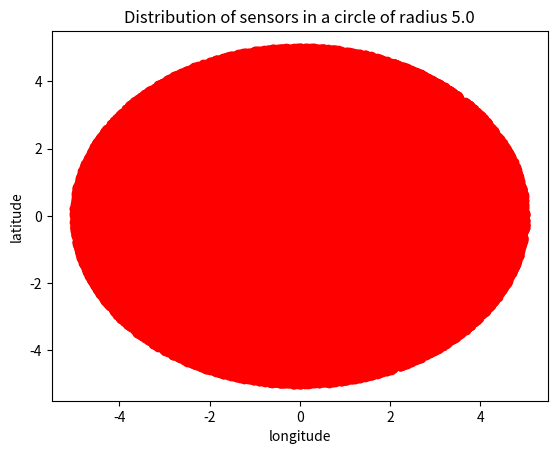

Reproduce this figure in Python.
# File that contains the code to generate a series of random points subject
# to specific parameters.

# Experiments should show varying in: Network density, radius, 
# Probability of individual failure, reporting threshold
# As well as examining the accuracy that can be obtained with
# various delta and epsilon values

import numpy as np
import matplotlib.pyplot as plt

class Location:

    def __init__(self, longitude, latitude):
        assert(isinstance(latitude, float))
        assert(isinstance(longitude, float))
        self.latitude = latitude
        self.longitude = longitude

    def return_coordinates(self):
        return (self.longitude, self.latitude)

class Sensor:

    def __init__(self, location, fnr):
        assert(isinstance(location, Location))
        assert(isinstance(fnr, float))
        assert(0.0 <= fnr <= 1.0)
        self.location = location
        self.fnr = fnr

    def will_report_event(self):
        success_value = np.random.rand()
        print (success_value)
        return bool(success_value > self.fnr)

    def report_actual_location(self):
        return self.location.return_coordinates()


# Returns a list contain n sensors each within a random location
# in a circle centered at the origin each with failure rate fnr.
# To do this we follow the example given here: 
# https://programming.guide/random-point-within-circle.html
# which generates the cdf for a circle of radius r and samples
# based on that function.
def n_random_sensors_in_circle(n, r, fnr):
    sensors = []
    for _ in range(n):
        theta = 2 * np.random.rand() * np.pi
        radius = r * np.sqrt(np.random.rand())

        # Convert to lat and long
        lon = radius * np.cos(theta)
        lat = radius * np.sin(theta)
        loc = Location(lon, lat)
        sensors.append(Sensor(loc, fnr))
    return sensors

# Plots the locations given by all sensors that
# responded detecting the event
def plot_sensor_responses(sensors, color="red"):
    lons = []
    lats = []
    for s in sensors:
        loc_coor = s.report_actual_location()
        lons.append(loc_coor[0])
        lats.append(loc_coor[1])
    colors = (color)
    plt.scatter(np.array(lons), np.array(lats), c=colors)
    plt.title('Distribution of sensors in a circle of radius 5.0')
    plt.xlabel('longitude')
    plt.ylabel('latitude')
    plt.show()


def test1():
    sensors = n_random_sensors_in_circle(100000, 5.0, 0.05)
    plot_sensor_responses(sensors)

if __name__ == "__main__":
    test1()
